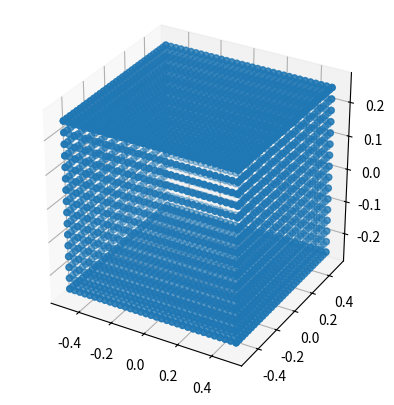

The matplotlib source for this figure:
from typing import Optional
import matplotlib.pyplot as plt
import numpy as np


def create_horizontal_plane(
    x_upper: float,
    x_lower: float,
    y_upper: float,
    y_lower: float,
    z: float,
    scale: Optional[float] = 0.03,
    visualization: Optional[bool] = False
) -> np.ndarray:
    num_points_x = int((x_upper - x_lower) / scale)
    num_points_y = int((y_upper - y_lower) / scale)

    x_list = np.linspace(x_upper, x_lower, num_points_x)
    y_list = np.linspace(y_upper, y_lower, num_points_y)
    
    point_list = np.zeros((num_points_x * num_points_y, 3))
    idx = 0
    for x in x_list:
        for y in y_list:
            point_list[idx, :] = np.array([x, y, z])
            idx += 1

    if visualization:
        ax = plt.figure().add_subplot(111, projection='3d')
        ax.scatter(point_list[:, 0], point_list[:, 1], point_list[:, 2])
        plt.gca().set_box_aspect((num_points_x, num_points_y, (num_points_x + num_points_y) / 2))
        plt.show()

    return point_list


def create_vertical_plane_xfixed(
    y_upper: float,
    y_lower: float,
    z_upper: float,
    z_lower: float,
    x: float,
    scale: Optional[float] = 0.03,
    visualization: Optional[bool] = False
) -> np.ndarray:
    num_points_y = int((y_upper - y_lower) / scale)
    num_points_z = int((z_upper - z_lower) / scale)

    y_list = np.linspace(y_upper, y_lower, num_points_y)
    z_list = np.linspace(z_upper, z_lower, num_points_z)
    
    point_list = np.zeros((num_points_y * num_points_z, 3))
    idx = 0
    for y in y_list:
        for z in z_list:
            point_list[idx, :] = np.array([x, y, z])
            idx += 1

    if visualization:
        ax = plt.figure().add_subplot(111, projection='3d')
        ax.scatter(point_list[:, 0], point_list[:, 1], point_list[:, 2])
        plt.gca().set_box_aspect(((num_points_y + num_points_z) / 2, num_points_y, num_points_z))
        plt.show()

    return point_list


def create_vertical_plane_yfixed(
    x_upper: float,
    x_lower: float,
    z_upper: float,
    z_lower: float,
    y: float,
    scale: Optional[float] = 0.03,
    visualization: Optional[bool] = False
) -> np.ndarray:
    num_points_x = int((x_upper - x_lower) / scale)
    num_points_z = int((z_upper - z_lower) / scale)

    x_list = np.linspace(x_upper, x_lower, num_points_x)
    z_list = np.linspace(z_upper, z_lower, num_points_z)
    
    point_list = np.zeros((num_points_x * num_points_z, 3))
    idx = 0
    for x in x_list:
        for z in z_list:
            point_list[idx, :] = np.array([x, y, z])
            idx += 1

    if visualization:
        ax = plt.figure().add_subplot(111, projection='3d')
        ax.scatter(point_list[:, 0], point_list[:, 1], point_list[:, 2])
        plt.gca().set_box_aspect((num_points_x, (num_points_x + num_points_z) / 2, num_points_z))
        plt.show()

    return point_list


def create_box(
    length: float,
    width: float,
    height: float,
    center: Optional[np.ndarray] = np.zeros(3),
    visualization: Optional[bool] = False
):
    z_top = center[2] + height / 2
    z_bottom = center[2] - height / 2
    y_right = center[1] + width / 2
    y_left = center[1] - width / 2
    x_front = center[0] + length / 2
    x_rear = center[0] - length / 2

    top_point_list = create_horizontal_plane(x_front, x_rear, y_right, y_left, z_top)
    bottom_point_list = create_horizontal_plane(x_front, x_rear, y_right, y_left, z_bottom)
    right_point_list = create_vertical_plane_yfixed(x_front, x_rear, z_top, z_bottom, y_right)
    left_point_list = create_vertical_plane_yfixed(x_front, x_rear, z_top, z_bottom, y_left)
    front_point_list = create_vertical_plane_xfixed(y_right, y_left, z_top, z_bottom, x_front)
    rear_point_list = create_vertical_plane_xfixed(y_right, y_left, z_top, z_bottom, x_rear)

    point_list_list = [top_point_list, bottom_point_list, right_point_list, left_point_list, front_point_list, rear_point_list]
    total_num_points = 0
    for list in point_list_list:
        total_num_points += list.shape[0]
    point_list = np.zeros((total_num_points, 3))
    pointer = 0
    for list in point_list_list:
        point_list[pointer:pointer+list.shape[0], :] = list
        pointer += list.shape[0]
    
    if visualization:
        ax = plt.figure().add_subplot(111, projection='3d')
        ax.scatter(point_list[:, 0], point_list[:, 1], point_list[:, 2])
        plt.gca().set_box_aspect((1, 1, 1))
        plt.show()

    return point_list


def create_stairs(num_steps: int, width: float, height: float):
    '''
    Paras:
    - num_steps: number of steps of the stair
    - width: width per steps
    - height: height per steps
    '''

if __name__ == '__main__':
    # create_horizontal_plane(0.5, -0.5, -0.2, -0.4, 0.3, visualization=True)
    # create_vertical_plane_xfixed(0.5, -0.5, -0.2, -0.4, 0.3, visualization=True)
    # create_vertical_plane_yfixed(0.5, -0.5, -0.2, -0.4, 0.3, visualization=True)
    point_list = create_box(1, 1, 0.5, visualization=True)
